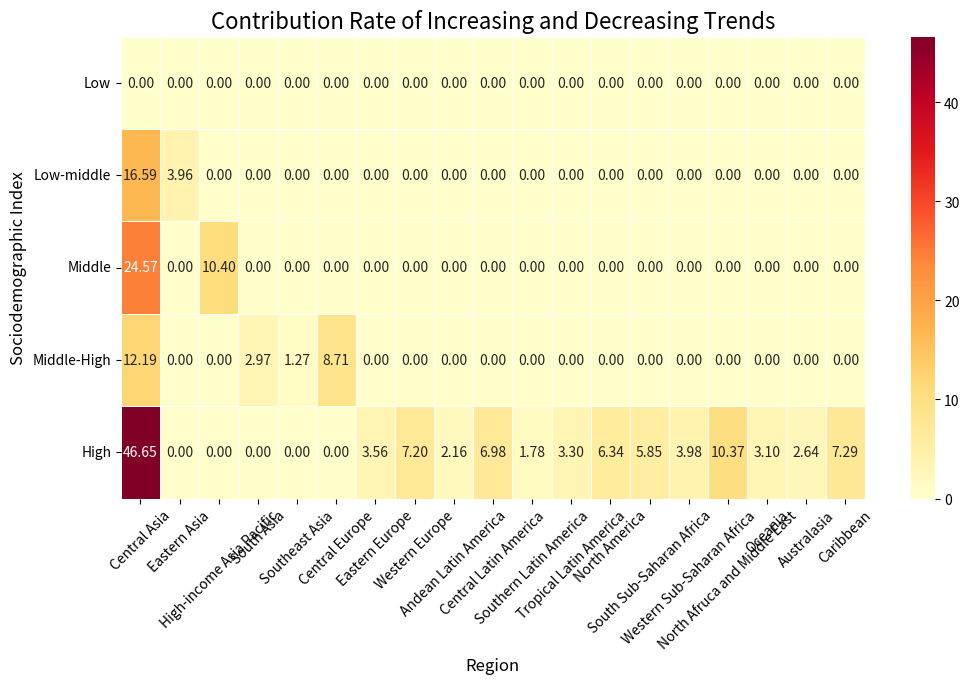

Recreate this plot in Python.
#!/usr/bin/env python
# coding: utf-8

# In[1]:


import pandas as pd
import seaborn as sns
import matplotlib.pyplot as plt


# In[8]:


# Create a DataFrame with the provided data
data = {
    'Sociodemographic index': ['Low', 'Low-middle', 'Middle', 'Middle-High', 'High'],
    'Central Asia': [0, 16.59, 24.57, 12.19, 46.65],
    'Eastern Asia': [0, 3.96, 0, 0, 0],
    'High-income Asia Pacific': [0, 0, 10.40, 0, 0],
    'South Asia': [0, 0, 0, 2.97, 0],
    'Southeast Asia': [0, 0, 0, 1.27, 0],
    'Central Europe': [0, 0, 0, 8.71, 0],
    'Eastern Europe': [0, 0, 0, 0, 3.56],
    'Western Europe': [0, 0, 0, 0, 7.20],
    'Andean Latin America': [0, 0, 0, 0, 2.16],
    'Central Latin America': [0, 0, 0, 0, 6.98],
    'Southern Latin America': [0, 0, 0, 0, 1.78],
    'Tropical Latin America': [0, 0, 0, 0, 3.30],
    'North America': [0, 0, 0, 0, 6.34],
    'South Sub-Saharan Africa': [0, 0, 0, 0, 5.85],
    'Western Sub-Saharan Africa': [0, 0, 0, 0, 3.98],
    'North Afruca and Middle East': [0, 0, 0, 0, 10.37],
    'Oceania': [0, 0, 0, 0, 3.10],
    'Australasia': [0, 0, 0, 0, 2.64],
    'Caribbean': [0, 0, 0, 0, 7.29]
}

df = pd.DataFrame(data).set_index('Sociodemographic index')

# Create the heatmap
plt.figure(figsize=(12, 6))
sns.heatmap(df, cmap='YlOrRd', annot=True, fmt=".2f", linewidths=0.5, cbar=True)

# Customize the plot
plt.title('Contribution Rate of Increasing and Decreasing Trends', fontsize=16)
plt.xlabel('Region', fontsize=12)
plt.ylabel('Sociodemographic Index', fontsize=12)
plt.xticks(rotation=45)
plt.yticks(rotation=0)

# Show the plot
plt.show()


# In[ ]:





# In[ ]:




